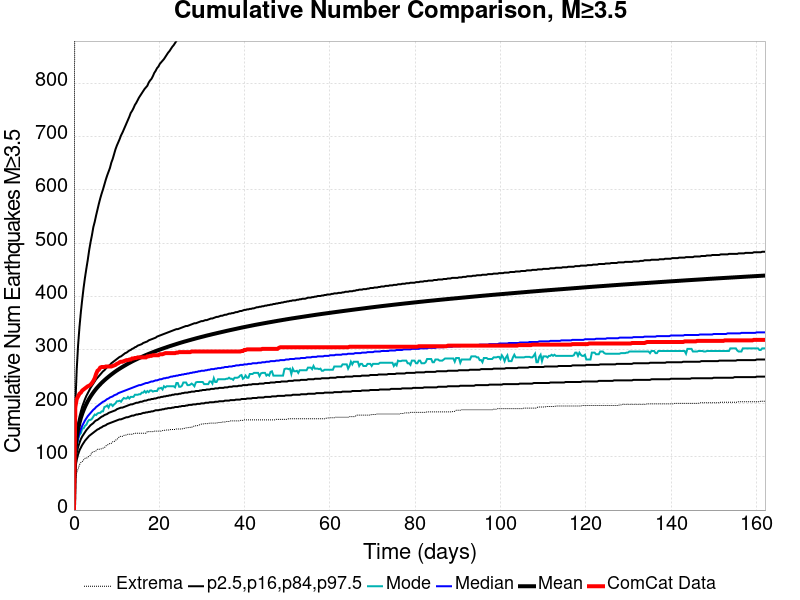

Values plotted in this chart, from the file beside it:
Time (days), ComCat Data, Simulation Mean, Simulation Median, Simulation Mode, Simulation Minimum, Simulation Maximum, 2.5 %-ile, 16 %-ile, 84 %-ile, 97.5 %-ile
0.0, 0.0, 0.0, 0.0, 0.0, 0.0, 0.0, 0.0, 0.0, 0.0, 0.0
0.3246, 193.0, 110.9, 102.0, 98.0, 56.0, 1861, 78.0, 89.0, 120.0, 197.0
0.6492, 208.0, 135.8, 122.0, 120.0, 70.0, 2275, 94.0, 107.0, 146.0, 263.0
0.9738, 213.0, 151.5, 135.0, 132.0, 77.0, 2507, 104.0, 118.0, 163.0, 309.0
1.298, 218.0, 163.2, 144.0, 141.0, 85.0, 2702, 112.0, 126.0, 175.0, 343.0
1.623, 220.0, 172.7, 152.0, 144.0, 89.0, 2905, 117.0, 133.0, 185.0, 371.0
1.948, 224.0, 180.6, 158.0, 153.0, 91.0, 3016, 122.0, 138.0, 194.0, 395.0
2.272, 226.0, 187.4, 163.0, 153.0, 94.0, 3107, 126.0, 142.0, 201.0, 417.0
2.597, 228.0, 193.4, 168.0, 158.0, 97.0, 3222, 130.0, 146.0, 208.0, 436.0
2.921, 230.0, 198.9, 172.0, 160.0, 97.0, 3304, 133.0, 150.0, 214.0, 453.0
3.246, 232.0, 203.9, 176.0, 166.0, 99.0, 3382, 136.0, 153.0, 219.0, 469.0
3.57, 233.0, 208.5, 179.0, 169.0, 101.0, 3508, 139.0, 156.0, 224.0, 487.0
3.895, 235.0, 212.7, 182.0, 169.0, 103.0, 3611, 141.0, 159.0, 229.0, 502.0
4.22, 238.0, 216.6, 185.0, 171.0, 108.0, 3752, 143.0, 161.0, 233.0, 515.0
4.544, 242.0, 220.3, 188.0, 175.0, 109.0, 3901, 145.0, 163.0, 237.0, 530.0
4.869, 247.0, 223.8, 190.0, 179.0, 110.0, 4040, 147.0, 166.0, 241.0, 540.0
5.193, 255.0, 227, 193.0, 178.0, 111.0, 4114, 149.0, 168.0, 245.0, 552.0
5.518, 261.0, 230, 195.0, 181.0, 114.0, 4199, 151.0, 169.0, 248.0, 563.0
5.843, 263.0, 232.9, 197.0, 182.0, 114.0, 4250, 152.0, 171.0, 251.0, 574.0
6.167, 267.0, 235.6, 199.0, 182.0, 114.0, 4323, 154.0, 173.0, 254.0, 584.0
6.492, 268.0, 238.3, 201.0, 185.0, 115.0, 4397, 155.0, 175.0, 257.0, 593.0
6.816, 268.0, 240.8, 203.0, 185.0, 116.0, 4469, 157.0, 176.0, 260.0, 601.0
7.141, 268.0, 243.2, 204.0, 193.0, 117.0, 4530, 158.0, 178.0, 262.0, 610.0
7.465, 269.0, 245.5, 206.0, 194.0, 120.0, 4587, 159.0, 179.0, 265.0, 619.0
7.79, 269.0, 247.7, 208.0, 196.0, 122.0, 4633, 161.0, 180.0, 268.0, 627.0
8.115, 269.0, 249.8, 209.0, 192.0, 123.0, 4673, 162.0, 182.0, 270.0, 634.0
8.439, 269.0, 251.9, 211.0, 198.0, 125.0, 4715, 163.0, 183.0, 272.0, 641.0
8.764, 269.0, 254, 212.0, 198.0, 125.0, 4754, 164.0, 184.0, 275.0, 651.0
9.088, 270.0, 256, 213.0, 195.0, 128.0, 4796, 165.0, 185.0, 277.0, 658.0
9.413, 271.0, 257.9, 215.0, 198.0, 128.0, 4823, 166.0, 186.0, 279.0, 667.0
9.738, 272.0, 259.8, 216.0, 200.0, 131.0, 4854, 167.0, 187.0, 281.0, 676.0
10.06, 274.0, 261.6, 217.0, 204.0, 132.0, 4889, 168.0, 189.0, 283.0, 683.0
10.39, 275.0, 263.3, 219.0, 204.0, 135.0, 4913, 169.0, 190.0, 285.0, 689.0
10.71, 277.0, 264.9, 220.0, 205.0, 138.0, 4933, 170.0, 191.0, 287.0, 695.0
11.04, 278.0, 266.6, 221.0, 203.0, 138.0, 4963, 170.0, 192.0, 288.0, 702.0
11.36, 278.0, 268.1, 222.0, 207.0, 138.0, 4994, 171.0, 192.0, 290.0, 707.0
11.69, 279.0, 269.7, 223.0, 210.0, 140.0, 5027, 172.0, 193.0, 292.0, 713.0
12.01, 280.0, 271.2, 224.0, 209.0, 140.0, 5057, 173.0, 194.0, 294.0, 719.0
12.33, 281.0, 272.7, 225.0, 209.0, 141.0, 5082, 174.0, 195.0, 295.0, 725.0
12.66, 281.0, 274.2, 226.0, 212.0, 142.0, 5105, 174.0, 196.0, 297.0, 731.0
12.98, 282.0, 275.6, 227.0, 209.0, 142.0, 5131, 175.0, 197.0, 299.0, 737.0
13.31, 282.0, 277, 228.0, 212.0, 142.0, 5158, 176.0, 198.0, 300.0, 744.0
13.63, 284.0, 278.4, 229.0, 212.0, 142.0, 5182, 177.0, 198.0, 302.0, 748.0
13.96, 284.0, 279.7, 230.0, 212.0, 143.0, 5193, 177.0, 199.0, 303.0, 753.0
14.28, 285.0, 281, 231.0, 216.0, 144.0, 5223, 178.0, 200.0, 305.0, 759.0
14.61, 285.0, 282.3, 232.0, 216.0, 144.0, 5250, 179.0, 201.0, 306.0, 763.0
14.93, 286.0, 283.5, 233.0, 216.0, 144.0, 5275, 179.0, 201.0, 308.0, 768.0
15.26, 286.0, 284.7, 234.0, 217.0, 144.0, 5293, 180.0, 202.0, 309.0, 773.0
15.58, 286.0, 285.9, 234.0, 217.0, 144.0, 5305, 180.0, 203.0, 310.0, 777.0
15.9, 286.0, 287.1, 235.0, 220.0, 144.0, 5318, 181.0, 203.0, 311.0, 781.0
16.23, 286.0, 288.2, 236.0, 220.0, 144.0, 5345, 182.0, 204.0, 313.0, 785.0
16.55, 286.0, 289.4, 237.0, 223.0, 144.0, 5427, 182.0, 205.0, 314.0, 789.0
16.88, 286.0, 290.4, 238.0, 220.0, 144.0, 5489, 183.0, 205.0, 315.0, 792.0
17.2, 288.0, 291.5, 238.0, 223.0, 147.0, 5549, 183.0, 206.0, 316.0, 795.0
17.53, 288.0, 292.6, 239.0, 221.0, 147.0, 5599, 184.0, 207.0, 318.0, 801.0
17.85, 289.0, 293.7, 240.0, 224.0, 147.0, 5649, 184.0, 207.0, 319.0, 805.0
18.18, 289.0, 294.7, 241.0, 224.0, 147.0, 5687, 185.0, 208.0, 320.0, 808.0
18.5, 290.0, 295.7, 241.0, 222.0, 147.0, 5721, 185.0, 208.0, 321.0, 813.0
18.83, 290.0, 296.8, 242.0, 223.0, 148.0, 5851, 186.0, 209.0, 322.0, 819.0
19.15, 290.0, 297.8, 243.0, 223.0, 148.0, 5957, 187.0, 209.0, 323.0, 823.0
... 440 more rows
